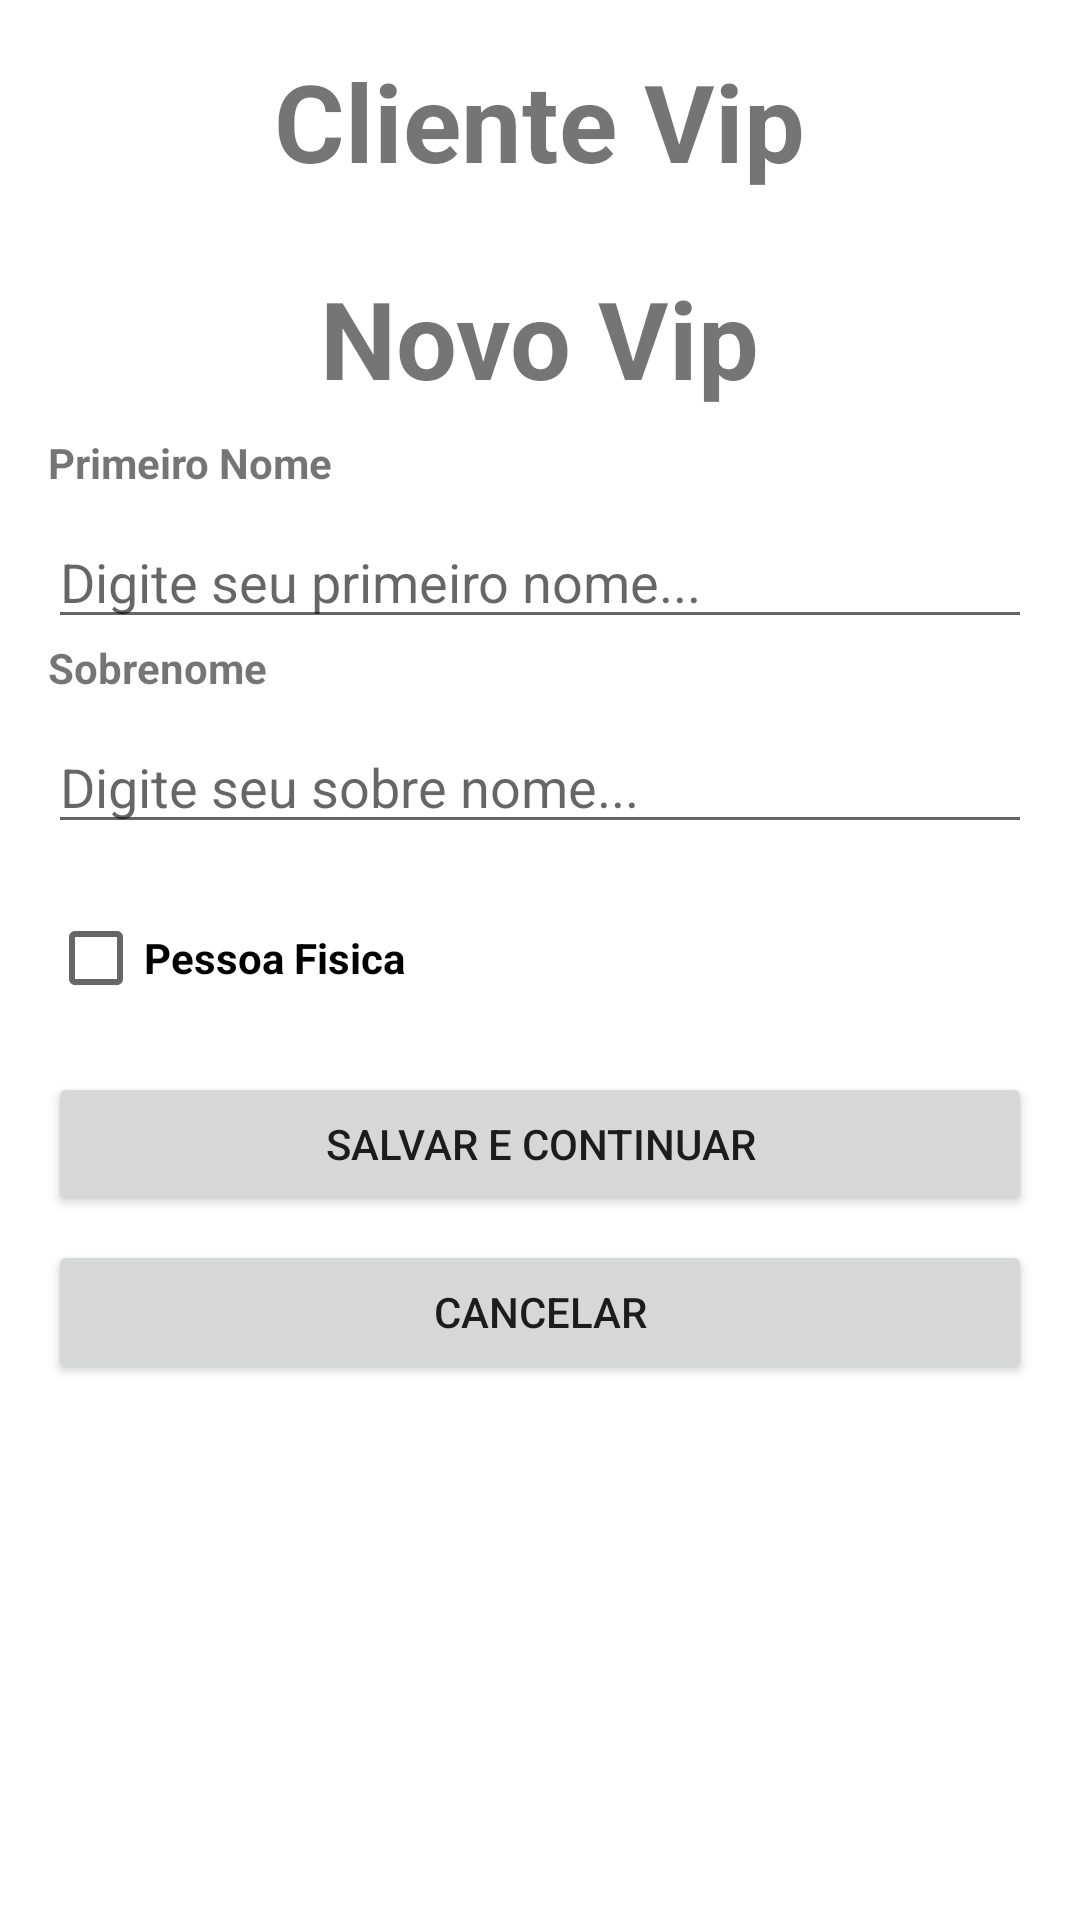

Produce the Android XML layout that renders to this screen, including the resource entries it uses.
<!-- AndroidManifest.xml: application theme Theme.AppClientesVip -->
<!-- res/layout/activity_cliente_vip.xml -->
<?xml version="1.0" encoding="utf-8"?>
    <androidx.appcompat.widget.LinearLayoutCompat
        xmlns:android="http://schemas.android.com/apk/res/android"
        xmlns:tools="http://schemas.android.com/tools"
        android:layout_width="match_parent"
        android:layout_height="match_parent"
        android:orientation="vertical"
        tools:context=".view.ClienteVipActivity">

        <ScrollView
            android:layout_width="match_parent"
            android:layout_height="match_parent">

            <LinearLayout
                android:layout_width="match_parent"
                android:layout_height="wrap_content"
                android:orientation="vertical">

                <TextView
                    android:id="@+id/txtAppName"
                    android:layout_width="wrap_content"
                    android:layout_height="wrap_content"
                    android:layout_gravity="center_horizontal"
                    android:layout_margin="16dp"
                    android:text="@string/app_name"
                    android:textSize="36sp"
                    android:textStyle="bold" />


                <TextView
                    android:id="@+id/txtNovoVip"
                    android:layout_width="wrap_content"
                    android:layout_height="wrap_content"
                    android:layout_gravity="center_horizontal"
                    android:layout_margin="8dp"
                    android:text="@string/txtNovoVip"
                    android:textSize="36sp"
                    android:textStyle="bold" />

                <TextView
                    android:id="@+id/txtPrimeiroNome"
                    android:layout_width="wrap_content"
                    android:layout_height="wrap_content"
                    android:layout_marginStart="16sp"
                    android:text="@string/txtPrimeiroNome"
                    android:textStyle="bold" />

                <EditText
                    android:id="@+id/editPrimeiroNome"
                    android:layout_width="match_parent"
                    android:layout_height="wrap_content"
                    android:layout_marginLeft="16dp"
                    android:layout_marginTop="8dp"
                    android:layout_marginRight="16dp"
                    android:ems="10"
                    android:hint="@string/txtHintNome"
                    android:inputType="textPersonName" />

                <TextView
                    android:id="@+id/txtSobreNome"
                    android:layout_width="wrap_content"
                    android:layout_height="wrap_content"
                    android:layout_marginStart="16sp"
                    android:text="@string/txtSobreNome"
                    android:textStyle="bold" />

                <EditText
                    android:id="@+id/editSobreNome"
                    android:layout_width="match_parent"
                    android:layout_height="wrap_content"
                    android:layout_marginLeft="16dp"
                    android:layout_marginTop="8dp"
                    android:layout_marginRight="16dp"
                    android:ems="10"
                    android:hint="@string/txtHintSobreNome"
                    android:inputType="textPersonName" />


                <CheckBox
                    android:id="@+id/chPessoaFisica"
                    android:layout_width="wrap_content"
                    android:layout_height="60dp"
                    android:layout_marginStart="16dp"
                    android:layout_marginTop="8dp"
                    android:onClick="pessoaFisica"
                    android:text="@string/txtPessoaFisica"
                    android:textStyle="bold" />


                <Button
                    android:id="@+id/btnSalvarContinuar"
                    android:layout_width="match_parent"
                    android:layout_height="wrap_content"
                    android:layout_marginLeft="16dp"
                    android:layout_marginRight="16dp"
                    android:layout_marginTop="8dp"
                    android:text="@string/btnSalvarContinuar" />

                <Button
                    android:id="@+id/btnCancelar"
                    android:layout_width="match_parent"
                    android:layout_height="wrap_content"
                    android:layout_marginLeft="16dp"
                    android:layout_marginRight="16dp"
                    android:layout_marginTop="8dp"
                    android:text="@string/btnCancelar" />

            </LinearLayout>
        </ScrollView>




    </androidx.appcompat.widget.LinearLayoutCompat>
<!-- resources referenced by this layout -->
<resources>
  <string name="app_name">Cliente Vip</string>
  <string name="btnCancelar">CANCELAR</string>
  <string name="btnSalvarContinuar">SALVAR E CONTINUAR</string>
  <string name="txtHintNome">Digite seu primeiro nome...</string>
  <string name="txtHintSobreNome">Digite seu sobre nome...</string>
  <string name="txtNovoVip">Novo Vip</string>
  <string name="txtPessoaFisica">Pessoa Fisica</string>
  <string name="txtPrimeiroNome">Primeiro Nome</string>
  <string name="txtSobreNome">Sobrenome</string>
  <style name="Theme.AppClientesVip" parent="Theme.MaterialComponents.DayNight.DarkActionBar">
          
          <item name="colorPrimary">@color/purple_500</item>
          <item name="colorPrimaryVariant">@color/purple_700</item>
          <item name="colorOnPrimary">@color/white</item>
          
          <item name="colorSecondary">@color/teal_200</item>
          <item name="colorSecondaryVariant">@color/teal_700</item>
          <item name="colorOnSecondary">@color/black</item>
          
          <item name="android:statusBarColor" tools:targetApi="l">?attr/colorPrimaryVariant</item>
          
      </style>
  <color name="purple_500">#FF6200EE</color>
  <color name="purple_700">#FF3700B3</color>
  <color name="white">#FFFFFFFF</color>
  <color name="teal_200">#FF03DAC5</color>
  <color name="teal_700">#FF018786</color>
  <color name="black">#FF000000</color>
</resources>
